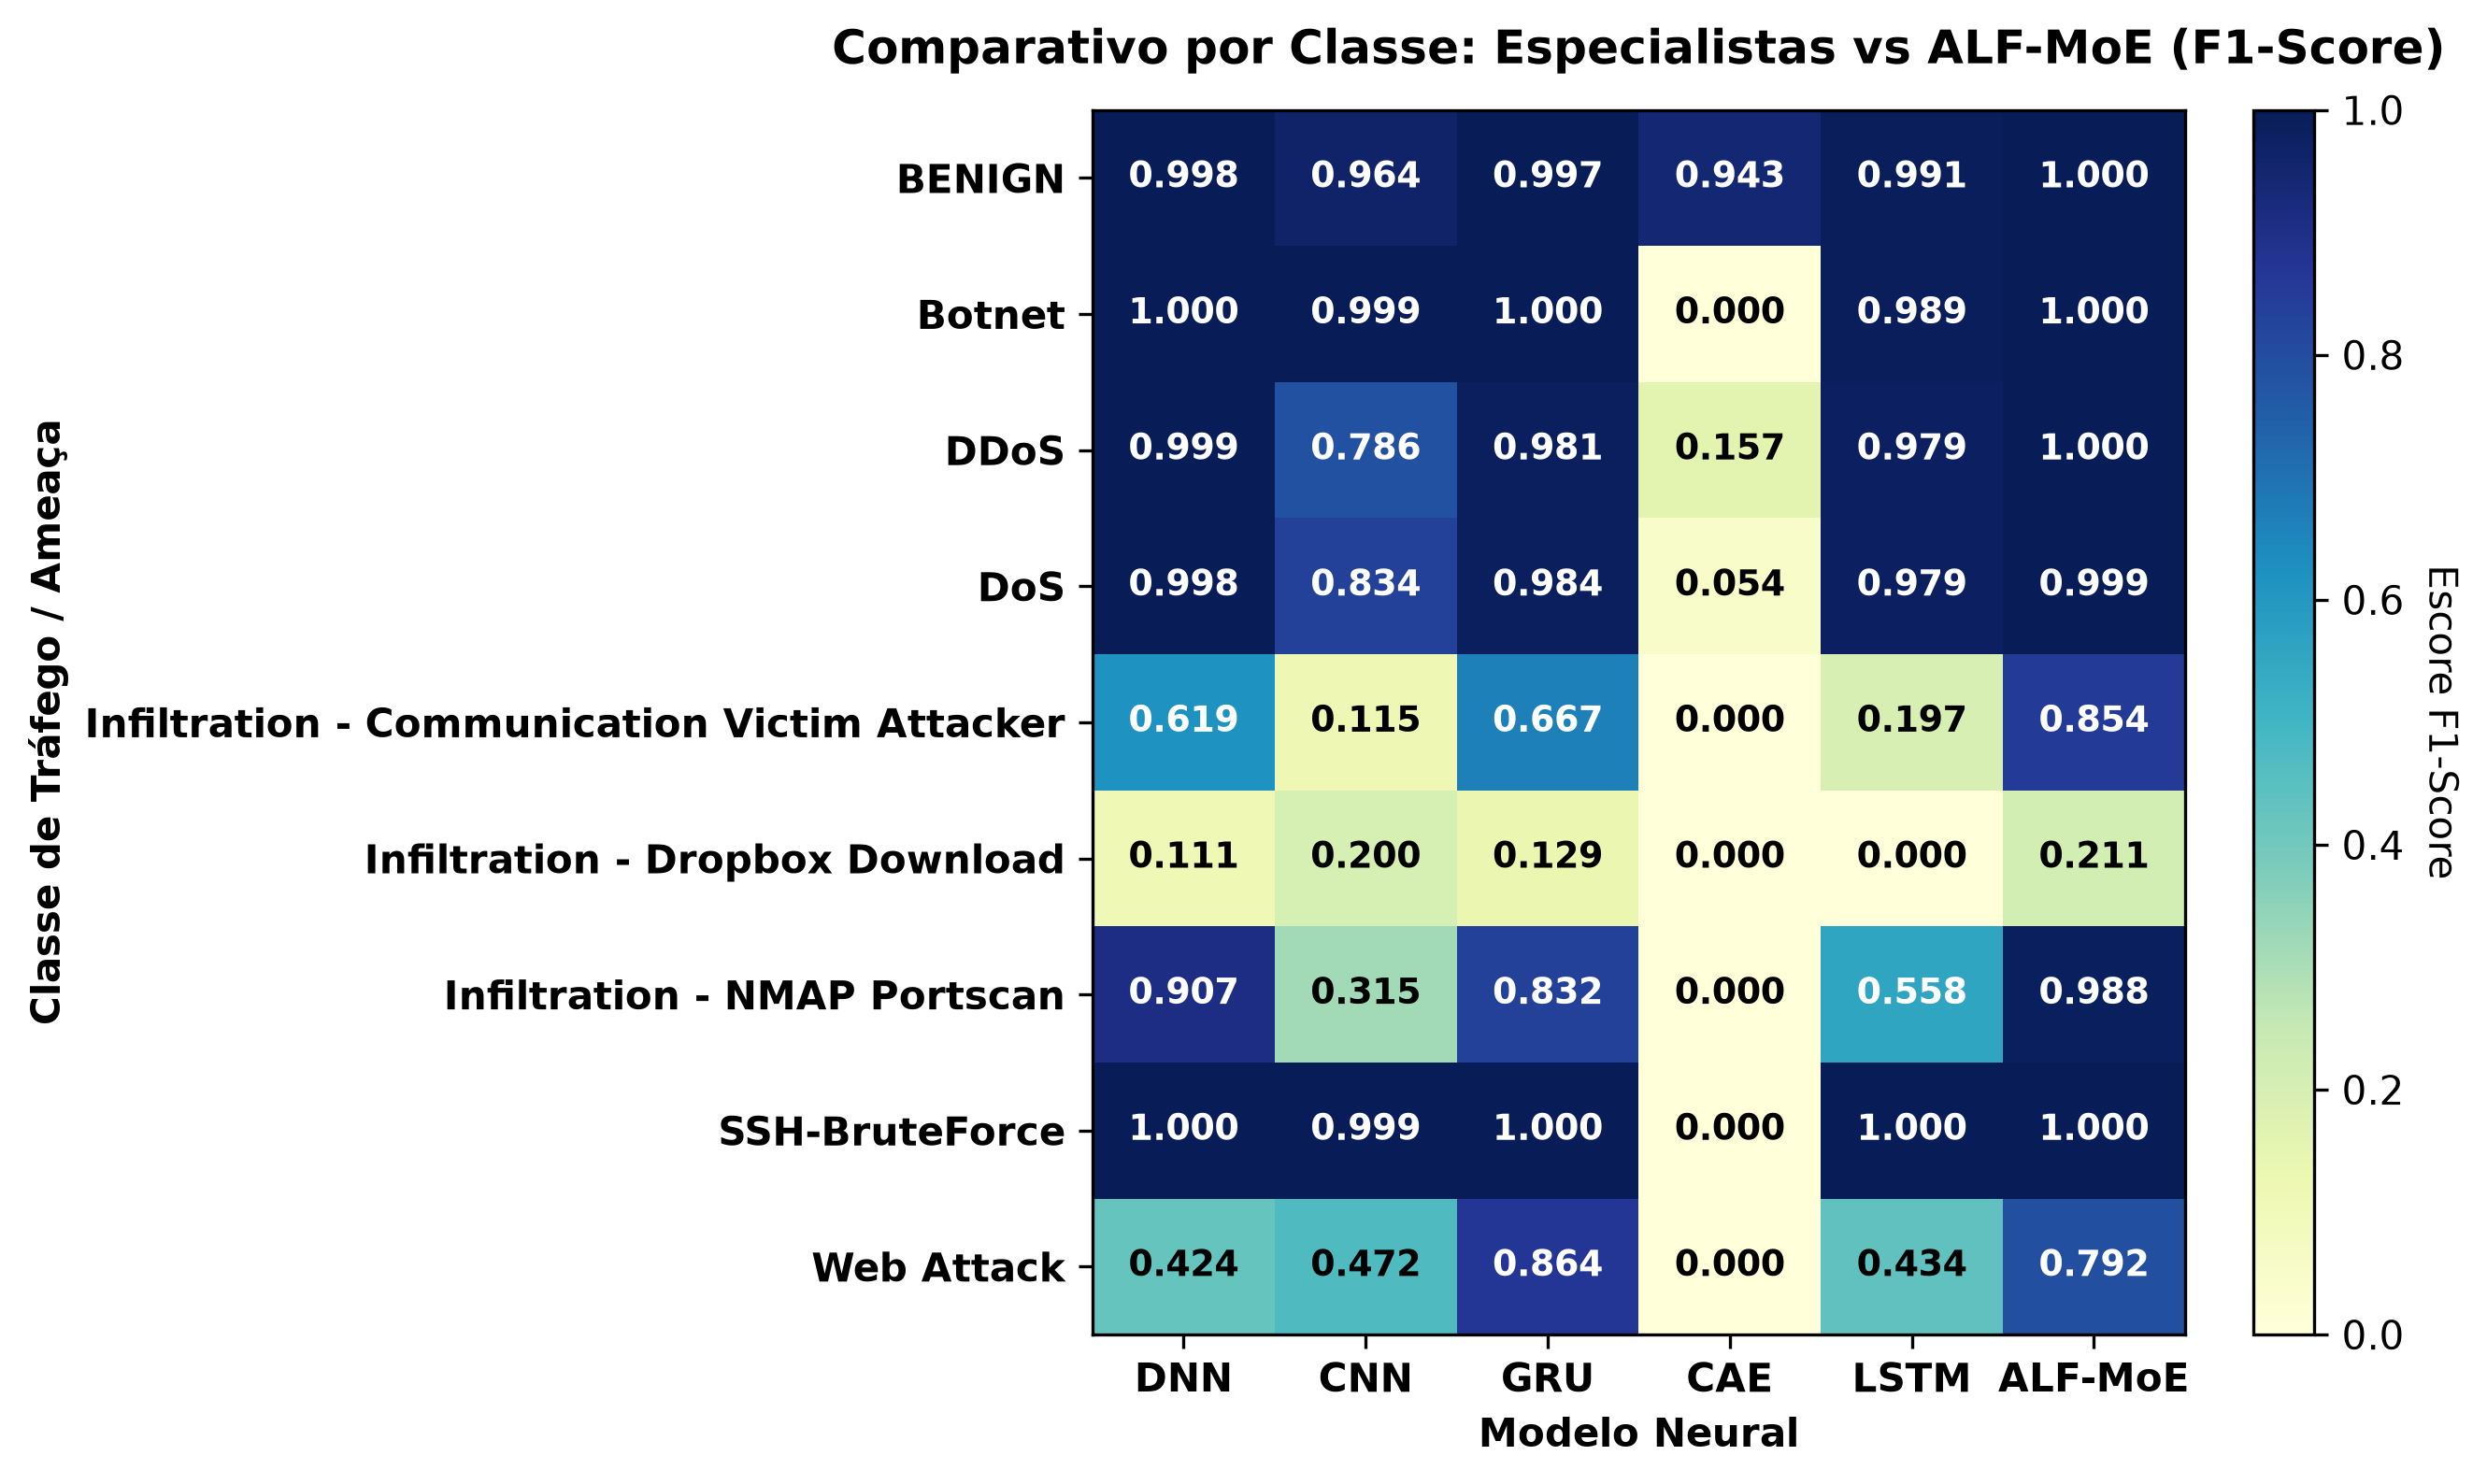

The table this chart was drawn from, first rows:
, DNN, CNN, GRU, CAE, LSTM, ALF-MoE
BENIGN, 0.9982, 0.9643, 0.9967, 0.9431, 0.9909, 0.9998
Botnet, 0.9996, 0.9993, 0.9999, 0.0, 0.9887, 0.9999
DDoS, 0.999, 0.7862, 0.9806, 0.1571, 0.9792, 0.9999
DoS, 0.9979, 0.8343, 0.9843, 0.05414, 0.979, 0.9994
Infiltration - Communication Victim Atta…, 0.619, 0.1146, 0.6667, 0.0, 0.1968, 0.8539
Infiltration - Dropbox Download, 0.1111, 0.2, 0.129, 0.0, 0.0, 0.2105
Infiltration - NMAP Portscan, 0.9066, 0.3147, 0.8323, 0.0, 0.558, 0.9881
SSH-BruteForce, 0.9998, 0.9989, 1, 0.0, 0.9997, 1.0
Web Attack, 0.4238, 0.4716, 0.864, 0.0, 0.4341, 0.7917
